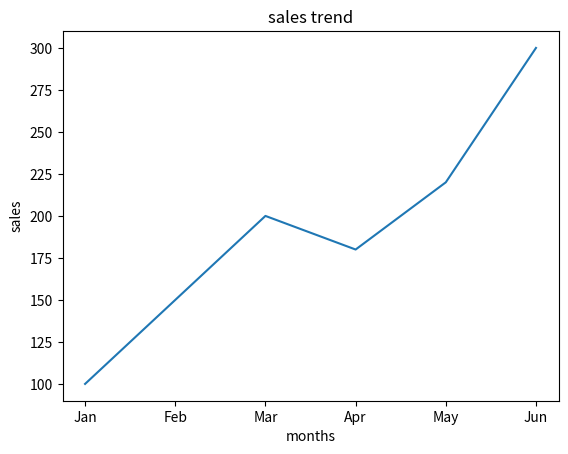
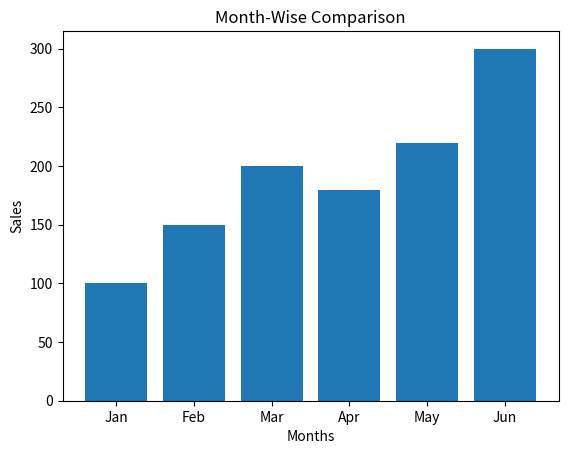
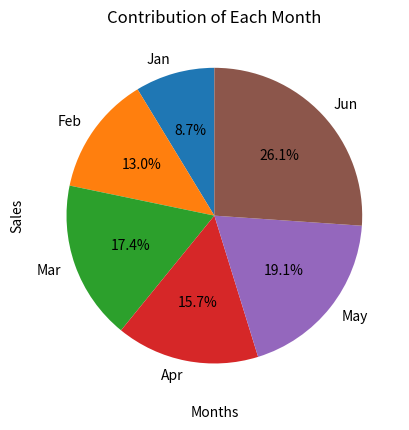
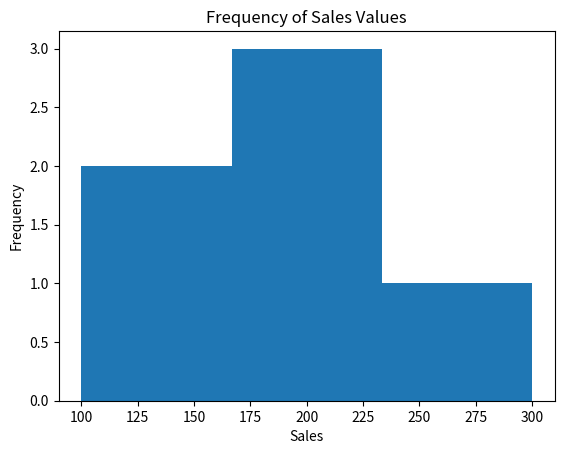
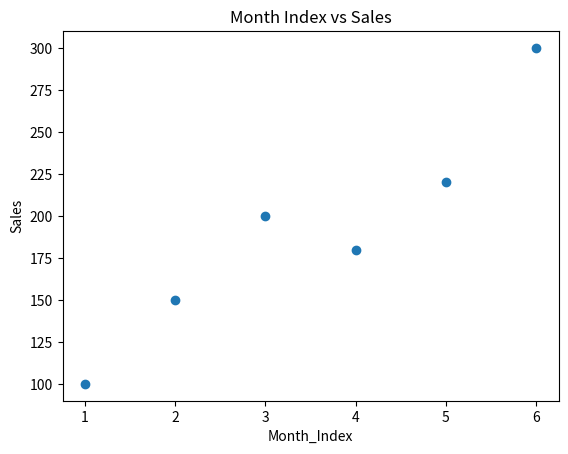

Write the Python code that produced these figures, in order.
'''Scenario:
sales = np.array([100, 150, 200, 180, 220, 300])
months = ["Jan", "Feb", "Mar", "Apr", "May", "Jun"]
Task:
● Create DataFrame
● Plot:
○ Line graph → sales trend
○ Bar chart → month-wise comparison
○ Pie chart → contribution of each month
○ Histogram → frequency of sales values
○ Scatter plot → month index vs sales
'''

import matplotlib.pyplot as plt
import numpy as np
import pandas as pd
sales = np.array([100, 150, 200, 180, 220, 300])
months = ["Jan", "Feb", "Mar", "Apr", "May", "Jun"]
data = pd.DataFrame({"sales":sales, "months":months})
print(data)
plt.plot(data['months'], data['sales'])
plt.title('sales trend')
plt.xlabel('months')
plt.ylabel('sales')
plt.show()


plt.bar(data['months'], data['sales'])
plt.title('Month-Wise Comparison')
plt.xlabel('Months')
plt.ylabel('Sales')
plt.show()


plt.pie(sales, labels = months, autopct='%1.1f%%', startangle = 90)
plt.title('Contribution of Each Month')
plt.xlabel('Months')
plt.ylabel('Sales')
plt.show()


plt.hist(sales, bins = 3, histtype='bar')
plt.title('Frequency of Sales Values')
plt.xlabel('Sales')
plt.ylabel('Frequency')
plt.show()

month_index = np.arange(1, 7)
plt.scatter(month_index, sales)
plt.title('Month Index vs Sales')
plt.xlabel('Month_Index')
plt.ylabel('Sales')
plt.show()
